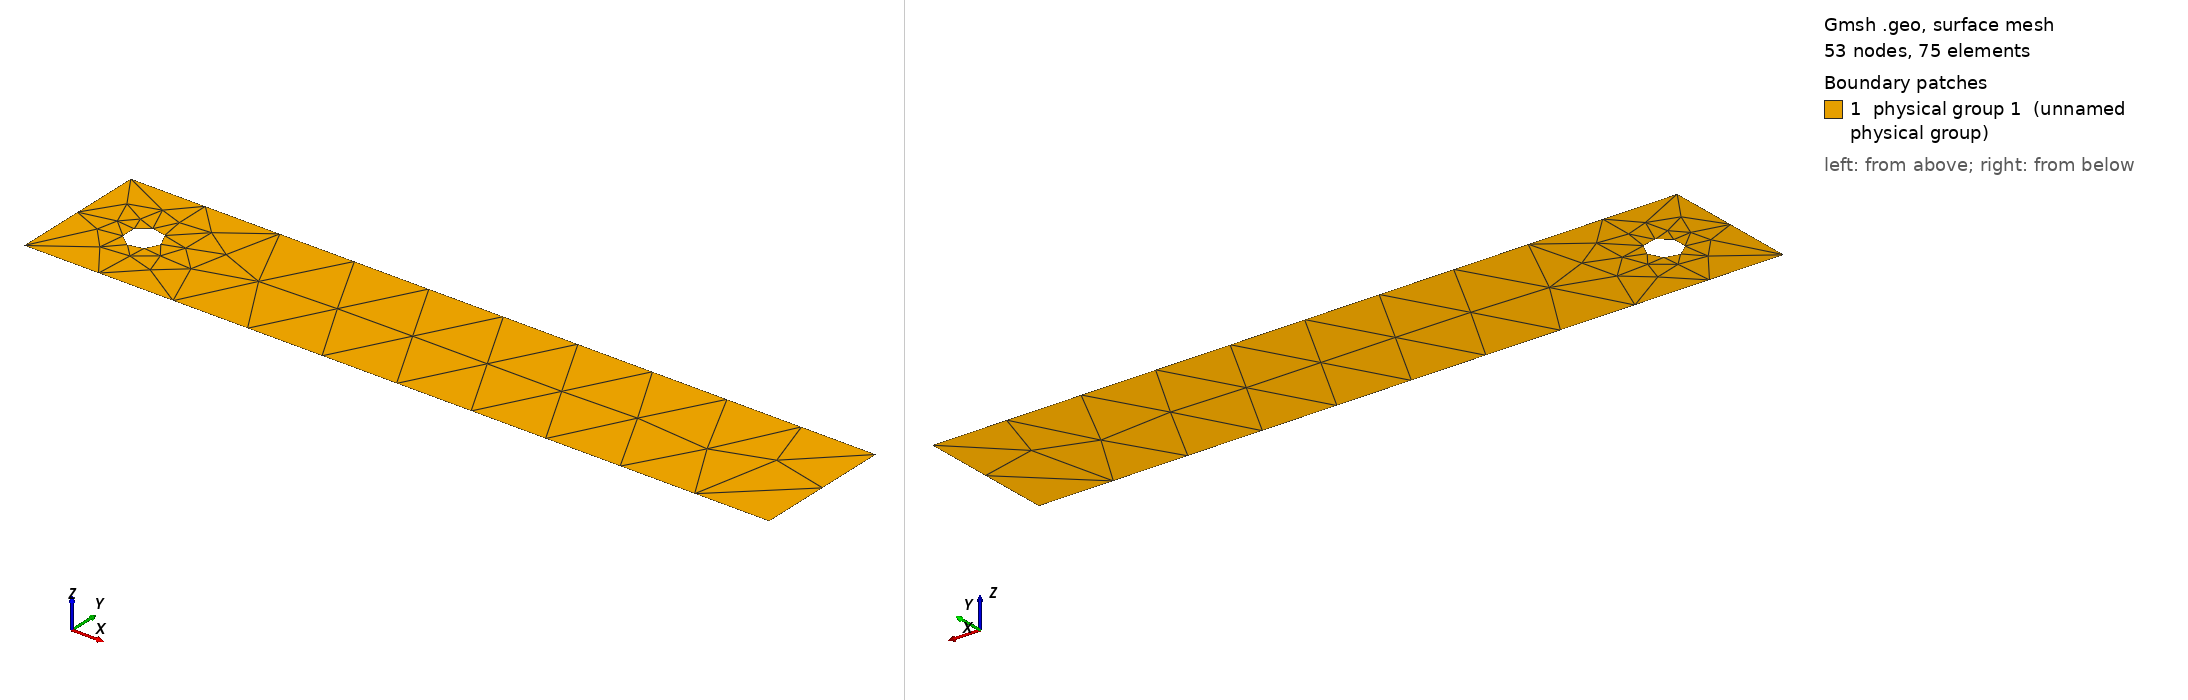

Gmsh geometry script, surface-meshed: 53 nodes, 75 surface elements. Boundary patches (legend numbers): 1 physical group 1 (unnamed physical group). Left view from above one corner, right view from below the opposite corner. Legend entries are the model's physical surfaces. The drawing asked Gmsh for element sizes between 1% and 20% of the model's largest extent; the script's own settings can give other sizes.

=== channel_hole.geo (drawn) ===
SetFactory("OpenCASCADE");

// Channel with a cylindrical hole — body-fitted mesh
// Fluid domain = rectangle minus cylinder disk.
// Physical Curve tags: 11=inlet, 12=outlet, 13=bottom, 14=top, 15=cylinder
// Physical Surface: "fluid" (tag 1)
//
// 修正说明:
//   1) 原来用 Duplicata 保留的圆盘曲面会同时被 gmsh 剖分，
//      导致 .msh 中圆盘与流体单元重叠，dolfinx read_from_msh 报
//      "Invalid rank ... less than 1"。这里 BooleanDifference 直接删除
//      圆盘输入，只保留带孔的流体曲面。
//   2) 显式指定物理标签 11-15，与 main.py 的 find(11)~find(15) 及
//      readme 一致（此前 gmsh 自动分配 1-6，边界条件全部失效）。

Lx = 2.2;
Ly = 0.41;
cx = 0.2;
cy = 0.2;
R  = 0.05;
eps = 1e-6;

Rectangle(1) = {0, 0, 0, Lx, Ly};
Disk(2) = {cx, cy, 0, R};

// 矩形减去圆盘，输入曲面均删除 → 只留下带孔流体曲面
BooleanDifference(4) = { Surface{1}; Delete; }{ Surface{2}; Delete; };

Physical Surface(1) = {4};   // "fluid"

// Boundary curves
inlet_c[]   = Curve In BoundingBox{ -eps, -eps, -eps,  eps,   Ly+eps, eps };
outlet_c[]  = Curve In BoundingBox{ Lx-eps, -eps, -eps, Lx+eps, Ly+eps, eps };
top_c[]     = Curve In BoundingBox{ -eps, Ly-eps, -eps, Lx+eps, Ly+eps, eps };
bottom_c[]  = Curve In BoundingBox{ -eps, -eps, -eps, Lx+eps, eps,    eps };
cylinder_c[]= Curve In BoundingBox{ cx-R-eps, cy-R-eps, -eps, cx+R+eps, cy+R+eps, eps };

Physical Curve(11) = inlet_c[];     // "inlet"
Physical Curve(12) = outlet_c[];    // "outlet"
Physical Curve(13) = bottom_c[];    // "bottom"
Physical Curve(14) = top_c[];       // "top"
Physical Curve(15) = cylinder_c[];  // "cylinder"

Mesh.MeshSizeMax = 0.01;   // far field ~220×41, 与均匀网格 h≈0.01 一致
Mesh.MeshSizeMin = 0.002;  // finer near cylinder
